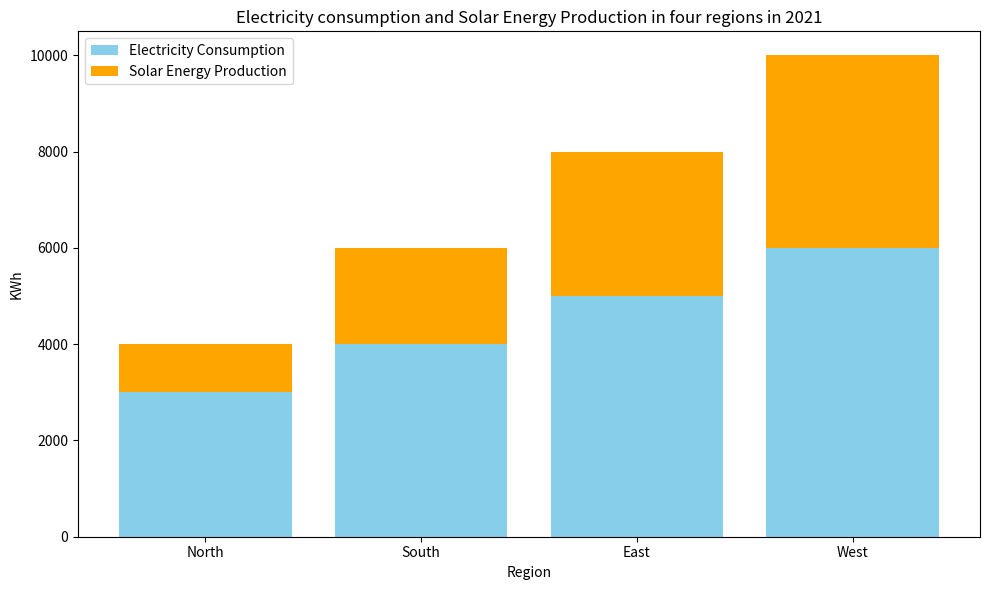

Recreate this plot in Python. (Note: this script raises an exception after producing the figure.)

import matplotlib.pyplot as plt
import numpy as np

Region = ["North", "South", "East", "West"]
Electricity_Consumption = [3000, 4000, 5000, 6000]
Solar_Energy_Production = [1000, 2000, 3000, 4000]

fig = plt.figure(figsize=(10, 6))
ax = fig.add_subplot()
ax.bar(Region, Electricity_Consumption, width=0.8, color='#87CEEB', label="Electricity Consumption")
ax.bar(Region, Solar_Energy_Production, width=0.8, color='#FFA500', bottom=Electricity_Consumption, label="Solar Energy Production")
ax.set_xticks(Region)
ax.set_title("Electricity consumption and Solar Energy Production in four regions in 2021")
ax.set_xlabel("Region")
ax.set_ylabel("KWh")
ax.legend(loc='upper left')
fig.tight_layout()
plt.savefig("bar chart/png/232.png")
plt.clf()